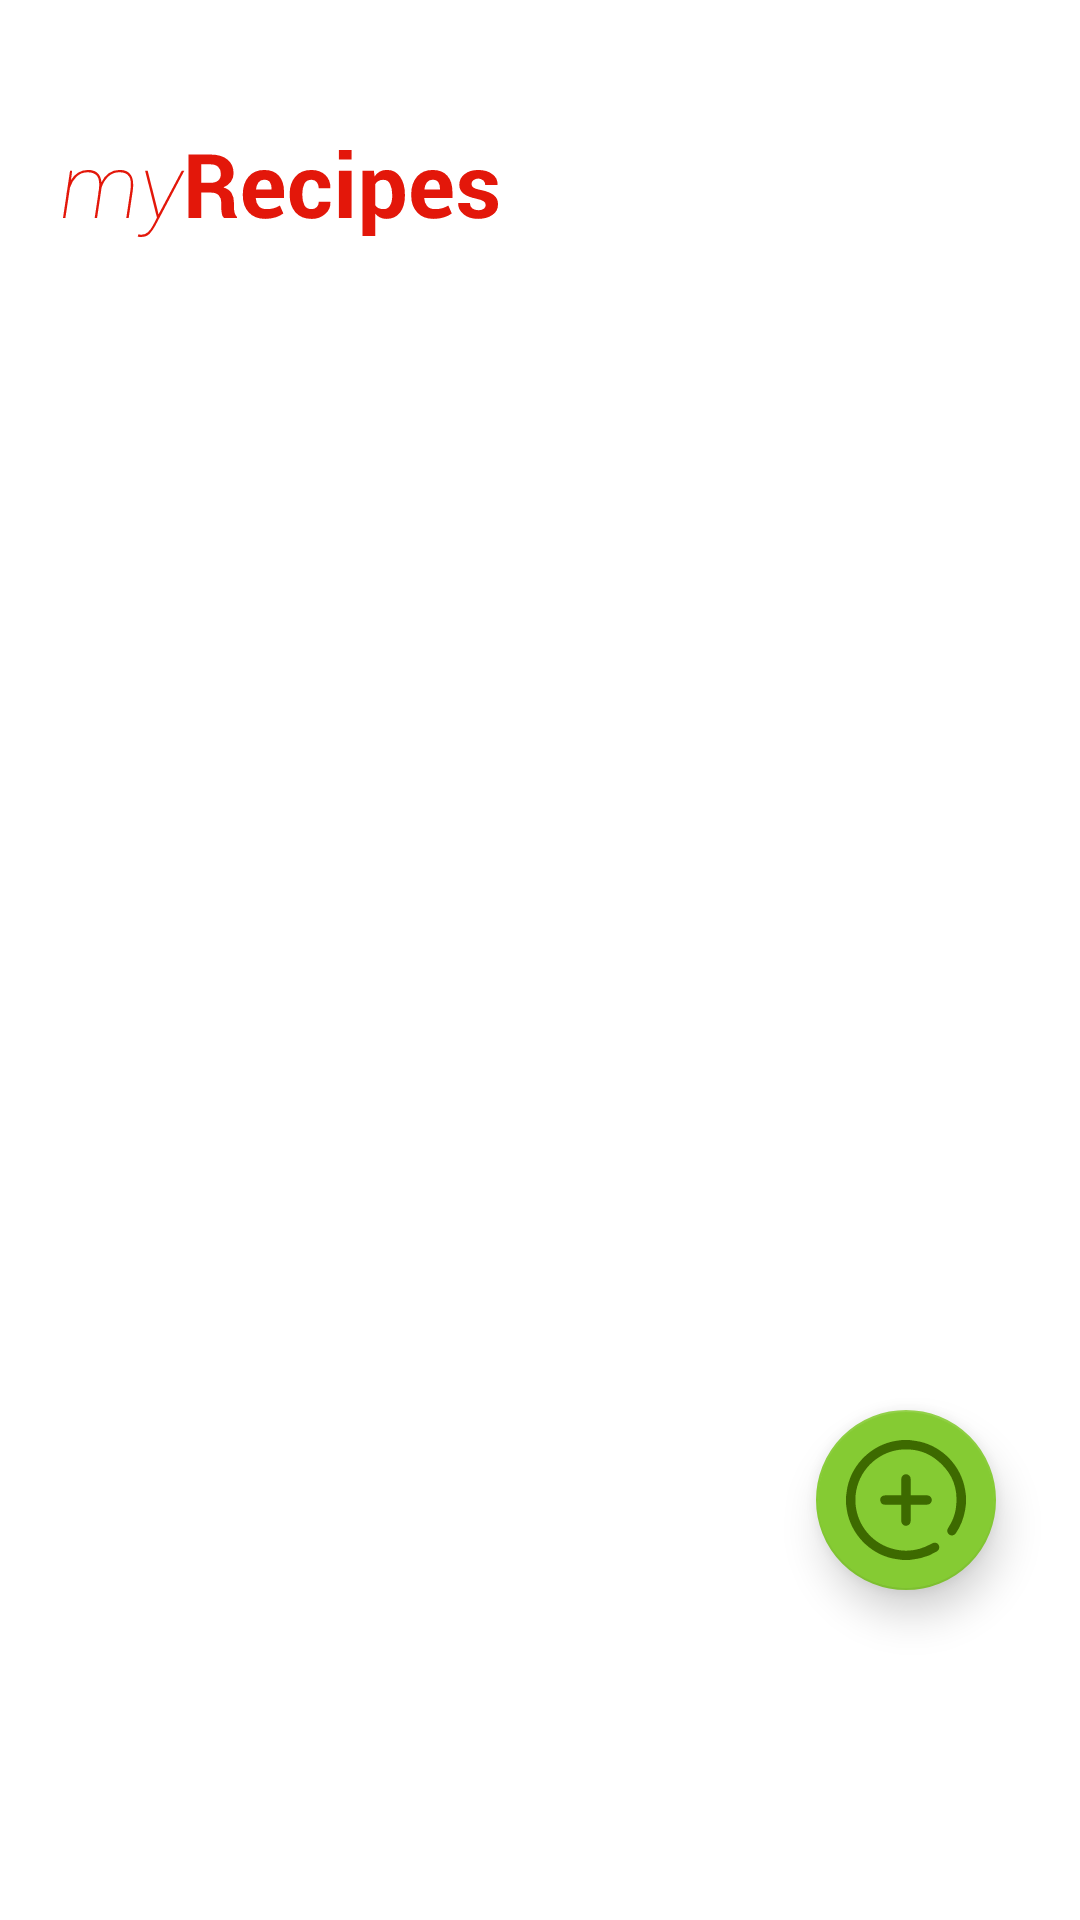

Write the Android layout XML for this screen, with the resource values it uses.
<!-- AndroidManifest.xml: application theme Theme.FoodVault -->
<!-- res/layout/fragment_write.xml -->
<?xml version="1.0" encoding="utf-8"?>
<androidx.constraintlayout.widget.ConstraintLayout xmlns:android="http://schemas.android.com/apk/res/android"
    xmlns:app="http://schemas.android.com/apk/res-auto"
    xmlns:tools="http://schemas.android.com/tools"
    android:id="@+id/navigation_write"
    android:layout_width="match_parent"
    android:layout_height="match_parent"
    tools:context=".View.FragmentWrite">

    <ImageView
        android:id="@+id/imageView7"
        android:layout_width="155dp"
        android:layout_height="29dp"
        android:layout_marginStart="16dp"
        android:layout_marginTop="50dp"
        android:src="@drawable/myrecipe"
        app:layout_constraintStart_toStartOf="parent"
        app:layout_constraintTop_toTopOf="parent" />

    <androidx.recyclerview.widget.RecyclerView
        android:id="@+id/recyclerViewMyRecipe"
        android:layout_width="match_parent"
        android:layout_height="557dp"
        android:layout_marginTop="44dp"
        android:layout_marginBottom="80dp"
        app:layout_constraintBottom_toBottomOf="parent"
        app:layout_constraintEnd_toEndOf="parent"
        app:layout_constraintHorizontal_bias="0.0"
        app:layout_constraintStart_toStartOf="parent"
        app:layout_constraintTop_toTopOf="@+id/imageView7" />

    <com.google.android.material.floatingactionbutton.FloatingActionButton
        android:id="@+id/addRecipeButton"
        android:layout_width="wrap_content"
        android:layout_height="wrap_content"
        android:layout_marginEnd="28dp"
        android:layout_marginBottom="36dp"
        android:clickable="true"
        android:soundEffectsEnabled="true"
        android:src="@drawable/addicon"
        android:tint="@android:color/transparent"
        app:backgroundTint="@color/foodvault_green"
        app:elevation="8dp"
        app:fabCustomSize="60dp"
        app:layout_constraintBottom_toTopOf="@+id/guideline"
        app:layout_constraintEnd_toEndOf="parent"
        app:maxImageSize="40dp"
        app:rippleColor="@color/foodvault_blue"
        app:tint="@color/md_theme_light_tertiary" />

    <androidx.constraintlayout.widget.Guideline
        android:id="@+id/guideline"
        android:layout_width="wrap_content"
        android:layout_height="wrap_content"
        android:orientation="horizontal"
        app:layout_constraintGuide_end="74dp" />
</androidx.constraintlayout.widget.ConstraintLayout>
<!-- resources referenced by this layout -->
<resources>
  <color name="foodvault_blue">#001944</color>
  <color name="foodvault_green">#85CB33</color>
  <color name="md_theme_light_tertiary">#3D6A00</color>
  <!-- drawable addicon (drawable) -->
  <vector xmlns:android="http://schemas.android.com/apk/res/android"
      android:width="60dp"
      android:height="60dp"
      android:viewportWidth="276"
      android:viewportHeight="276">
    <path
        android:pathData="M276,146.09c-0.72,5.31 -1.26,10.66 -2.18,15.94a135.64,135.64 0,0 1,-21.2 52.51,10.75 10.75,0 1,1 -17.88,-11.93c8.68,-13.31 15.11,-27.6 17.61,-43.32 7.51,-47.27 -7.8,-85.86 -45.6,-115 -21.68,-16.72 -46.87,-23.7 -74.2,-22.6 -53.42,2.15 -99.2,42.09 -109,94.91 -10.74,58.13 23.26,115 79.66,132.45 32.66,10.11 64,6.27 93.73,-10.67 2.81,-1.6 5.64,-2.76 8.94,-2.05a10.76,10.76 0,0 1,3.22 19.92,125.19 125.19,0 0,1 -36.61,15.28c-7.83,1.83 -15.89,2.7 -23.85,4 -0.69,0.11 -1.38,0.3 -2.06,0.46H129.38c-0.7,-0.15 -1.38,-0.35 -2.08,-0.45 -6.47,-0.95 -13,-1.53 -19.41,-2.88C54.38,261.4 11,216 2.12,162.05 1.28,156.93 0.7,151.77 0,146.63V129.38c0.16,-0.79 0.35,-1.56 0.46,-2.35 0.92,-6.21 1.51,-12.48 2.78,-18.62C14.38,54.61 59.81,11 114,2.12 119.07,1.28 124.23,0.7 129.38,0h17.25c0.69,0.15 1.37,0.34 2.07,0.45 7.09,1.1 14.27,1.75 21.24,3.34 53.15,12.15 95,56.65 104,110.42 0.84,5 1.4,10.11 2.09,15.17Z"
        android:fillColor="@color/md_theme_light_surface"/>
    <path
        android:pathData="M127.22,127.22c0,-12.77 0,-25.15 0,-37.53a10.77,10.77 0,1 1,21.53 0.18c0,11.32 0,22.63 0,33.94v3.41h2.89q17,0 33.94,0c6.83,0 11.65,4.45 11.68,10.71s-4.8,10.82 -11.57,10.84c-11.22,0 -22.45,0 -33.67,0h-3.27v3q0,16.83 0,33.67c0,7 -4.52,11.85 -10.88,11.8s-10.67,-4.89 -10.68,-11.72c0,-12.12 0,-24.24 0,-36.78H124.3c-11.58,0 -23.17,0 -34.75,0A10.63,10.63 0,0 1,79 140.41a10.4,10.4 0,0 1,5.37 -11.81,14.38 14.38,0 0,1 5.93,-1.32c11.23,-0.12 22.45,-0.06 33.67,-0.06Z"
        android:fillColor="@color/md_theme_light_surface"/>
  </vector>
  <!-- drawable myrecipe: vector/xml drawable (drawable, 4725 chars, omitted) -->
  <style name="Theme.FoodVault" parent="Theme.MaterialComponents.DayNight.NoActionBar">
          
          <item name="android:navigationBarColor">
              @android:color/transparent
          </item>
  
          <item name="android:statusBarColor">
              @android:color/transparent
          </item>
          <item name="android:windowLightStatusBar">
              true
          </item>
      </style>
  <color name="md_theme_light_surface">#FFFBFF</color>
</resources>
